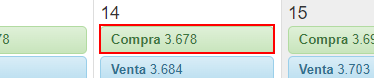
Workflow: Desafio1

Step 1: get-text from the element '3.678' in window 'SUNAT - Tipo de Cambio Oficial' (msedge.exe)

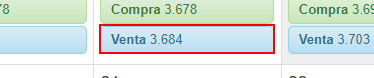
Step 2: get-text from the element '3.684' in window 'SUNAT - Tipo de Cambio Oficial' (msedge.exe)
